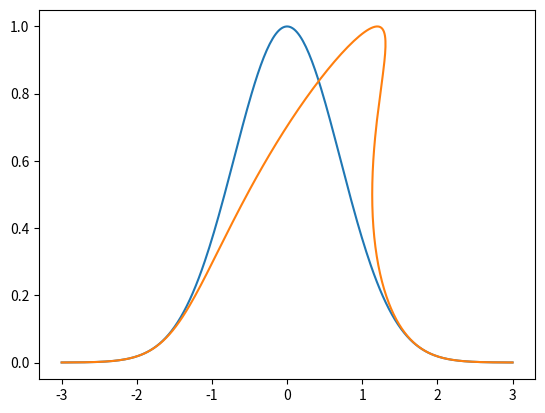

Write the Python code that produced this figure.
import numpy as np 
import matplotlib.pyplot as plt

x=np.linspace(-3,3,300)
u=np.sqrt(1-x**2)
u=np.exp(-x**2)

plt.plot(x,u)
# plt.plot(x-x**2+1,u)
# plt.plot(x+1.2*u**2,u)
plt.plot(x+1.2*np.exp(-2*x**2),u)
plt.show()